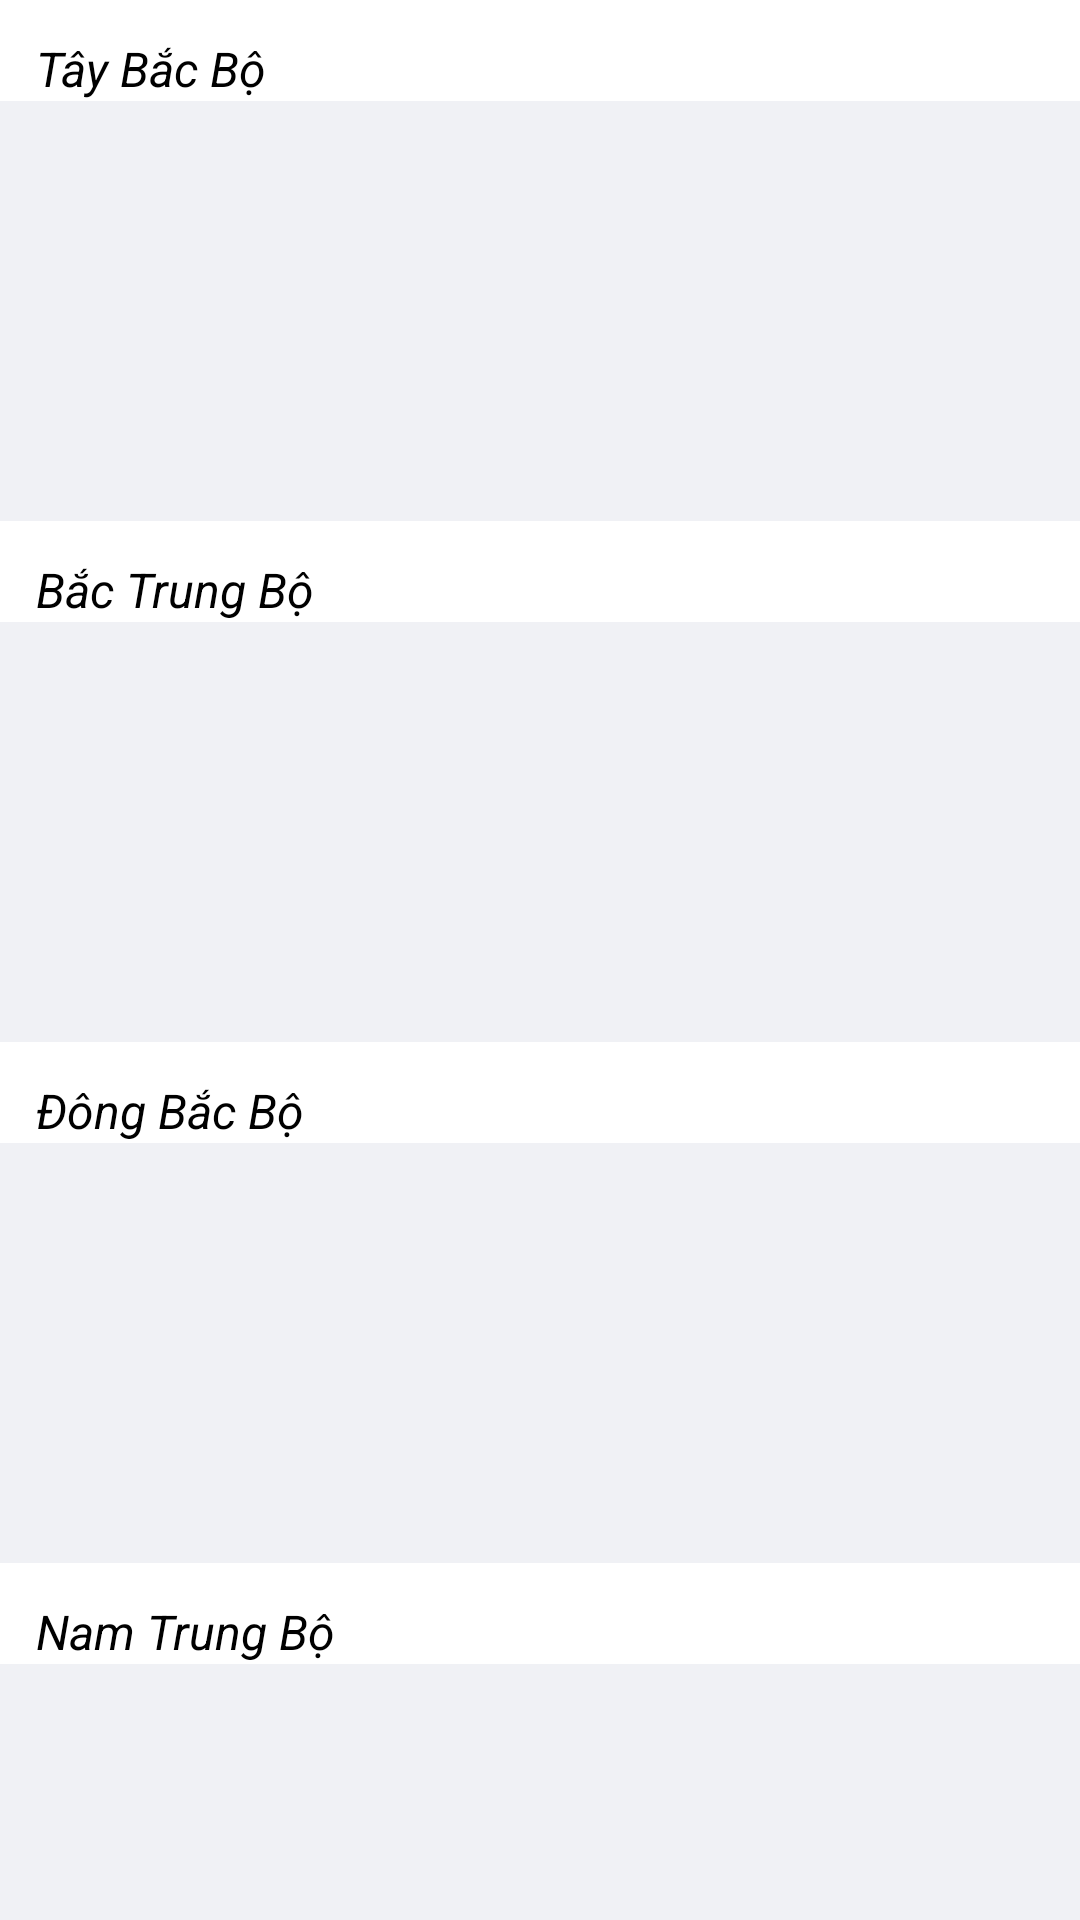

Write the Android layout XML for this screen, with the resource values it uses.
<!-- AndroidManifest.xml: application theme Theme.ketnoiviet -->
<!-- res/layout/fragment_add.xml -->
<LinearLayout
    xmlns:android="http://schemas.android.com/apk/res/android"
    xmlns:app="http://schemas.android.com/apk/res-auto"
    xmlns:tools="http://schemas.android.com/tools"
    android:layout_width="match_parent"
    android:layout_height="match_parent"
    android:background="@color/white"
    android:orientation="vertical">
    <androidx.appcompat.widget.Toolbar
        app:titleTextColor="@color/white"
        android:id="@+id/add_discover"
        android:layout_width="match_parent"
        android:layout_height="?actionBarSize"
        android:background="@color/purple_primary">
        <LinearLayout
            android:layout_marginRight="16dp"
            android:gravity="center"
            android:layout_width="match_parent"
            android:layout_height="wrap_content">
            <TextView
                android:drawablePadding="12dp"
                android:drawableRight="@drawable/icon_navbar_bottom_add"
                android:layout_width="wrap_content"
                android:layout_height="wrap_content"
                android:text="Đăng bài"
                android:textAlignment="center"
                android:textColor="@color/white"
                android:textSize="20sp" />
        </LinearLayout>
    </androidx.appcompat.widget.Toolbar>

    <ScrollView
        android:background="@color/white"
        android:layout_width="match_parent"
        android:layout_height="match_parent">
        <LinearLayout
            android:orientation="vertical"
            android:layout_width="match_parent"
            android:layout_height="match_parent">

            <TextView
                android:textStyle="italic"
                android:layout_marginTop="12dp"
                android:paddingLeft="12dp"
                android:textColor="@color/black"
                android:background="@color/white"
                android:textSize="16sp"
                android:text="Tây Bắc Bộ"
                android:layout_width="match_parent"
                android:layout_height="wrap_content"/>

            <androidx.recyclerview.widget.RecyclerView
                android:id="@+id/recyclerview1"
                android:layout_width="match_parent"
                android:layout_height="140dp"
                android:layout_below="@id/add_discover"
                android:background="@color/background"
                android:orientation="horizontal" />

            <LinearLayout
                android:layout_width="match_parent"
                android:layout_height="match_parent"
                android:orientation="vertical">
                <LinearLayout
                    android:layout_width="match_parent"
                    android:layout_height="wrap_content"
                    android:orientation="vertical">
                    <TextView
                        android:textStyle="italic"
                        android:layout_marginTop="12dp"
                        android:paddingLeft="12dp"
                        android:textColor="@color/black"
                        android:textSize="16sp"
                        android:text="Bắc Trung Bộ"
                        android:layout_width="match_parent"
                        android:layout_height="wrap_content"/>

                    <androidx.recyclerview.widget.RecyclerView
                        android:id="@+id/recyclerview2"
                        android:layout_width="match_parent"
                        android:layout_height="140dp"
                        android:layout_below="@id/add_discover"
                        android:background="@color/background"
                        android:orientation="horizontal" />
                </LinearLayout>


                <LinearLayout
                    android:layout_width="match_parent"
                    android:layout_height="wrap_content"
                    android:orientation="vertical">
                    <TextView
                        android:textStyle="italic"
                        android:layout_marginTop="12dp"
                        android:paddingLeft="12dp"
                        android:textColor="@color/black"
                        android:background="@color/white"
                        android:textSize="16sp"
                        android:text="Đông Bắc Bộ"
                        android:layout_width="match_parent"
                        android:layout_height="wrap_content"/>
                    <androidx.recyclerview.widget.RecyclerView
                        android:background="@color/background"
                        android:layout_width="match_parent"
                        android:orientation="horizontal"
                        android:id="@+id/recyclerview3"
                        android:layout_below="@id/add_discover"
                        android:layout_height="140dp"/>


                </LinearLayout>
                <LinearLayout
                    android:layout_width="match_parent"
                    android:layout_height="wrap_content"
                    android:orientation="vertical">
                    <TextView
                        android:textStyle="italic"
                        android:layout_marginTop="12dp"
                        android:paddingLeft="12dp"
                        android:textColor="@color/black"
                        android:background="@color/white"
                        android:textSize="16sp"
                        android:text="Nam Trung Bộ"
                        android:layout_width="match_parent"
                        android:layout_height="wrap_content"/>
                    <androidx.recyclerview.widget.RecyclerView
                        android:layout_width="match_parent"
                        android:background="@color/background"
                        android:orientation="horizontal"
                        android:id="@+id/recyclerview4"
                        android:layout_below="@id/add_discover"
                        android:layout_height="140dp"/>


                </LinearLayout>
                <LinearLayout
                    android:layout_width="match_parent"
                    android:layout_height="wrap_content"
                    android:orientation="vertical">
                    <TextView
                        android:textStyle="italic"
                        android:layout_marginTop="12dp"
                        android:paddingLeft="12dp"
                        android:textColor="@color/black"
                        android:background="@color/white"
                        android:textSize="16sp"
                        android:text="Đồng Bằng Sông Hồng"
                        android:layout_width="match_parent"
                        android:layout_height="wrap_content"/>
                    <androidx.recyclerview.widget.RecyclerView
                        android:layout_width="match_parent"
                        android:orientation="horizontal"
                        android:background="@color/background"
                        android:id="@+id/recyclerview5"
                        android:layout_below="@id/add_discover"
                        android:layout_height="140dp"/>
                </LinearLayout>
                <LinearLayout
                    android:layout_width="match_parent"
                    android:layout_height="wrap_content"
                    android:orientation="vertical">
                    <TextView
                        android:textStyle="italic"
                        android:layout_marginTop="12dp"
                        android:paddingLeft="12dp"
                        android:textColor="@color/black"
                        android:background="@color/white"
                        android:textSize="16sp"
                        android:text="Đông Nam Bộ"
                        android:layout_width="match_parent"
                        android:layout_height="wrap_content"/>
                    <androidx.recyclerview.widget.RecyclerView
                        android:background="@color/background"
                        android:layout_width="match_parent"
                        android:orientation="horizontal"
                        android:id="@+id/recyclerview6"
                        android:layout_below="@id/add_discover"
                        android:layout_height="140dp"/>
                </LinearLayout>
                <LinearLayout
                    android:layout_width="match_parent"
                    android:layout_height="wrap_content"
                    android:orientation="vertical">
                    <TextView
                        android:textStyle="italic"
                        android:layout_marginTop="12dp"
                        android:paddingLeft="12dp"
                        android:textColor="@color/black"
                        android:background="@color/white"
                        android:textSize="16sp"
                        android:text="Tây Nguyên"
                        android:layout_width="match_parent"
                        android:layout_height="wrap_content"/>
                    <androidx.recyclerview.widget.RecyclerView
                        android:layout_width="match_parent"
                        android:orientation="horizontal"
                        android:background="@color/background"
                        android:id="@+id/recyclerview7"
                        android:layout_below="@id/add_discover"
                        android:layout_height="140dp"/>
                </LinearLayout>
                <LinearLayout
                    android:layout_width="match_parent"
                    android:layout_height="wrap_content"
                    android:orientation="vertical">
                    <TextView
                        android:textStyle="italic"
                        android:layout_marginTop="12dp"
                        android:paddingLeft="12dp"
                        android:textColor="@color/black"
                        android:background="@color/white"
                        android:textSize="16sp"
                        android:text="Đồng Bằng Sông Cửu Long"
                        android:layout_width="match_parent"
                        android:layout_height="wrap_content"/>
                    <androidx.recyclerview.widget.RecyclerView
                        android:layout_width="match_parent"
                        android:orientation="horizontal"
                        android:background="@color/background"
                        android:id="@+id/recyclerview8"
                        android:layout_below="@id/add_discover"
                        android:layout_height="140dp"/>
                </LinearLayout>
                <LinearLayout
                    android:layout_width="match_parent"
                    android:layout_height="160dp">
                    <TextView
                        android:layout_marginTop="12dp"
                        android:paddingLeft="12dp"
                        android:textColor="@color/black"
                        android:background="@color/white"
                        android:textSize="16sp"
                        android:text="Du lịch &amp; cuộc sống"
                        android:layout_width="match_parent"
                        android:layout_height="wrap_content"/>
                </LinearLayout>
            </LinearLayout>

        </LinearLayout>

    </ScrollView>

</LinearLayout>
<!-- resources referenced by this layout -->
<resources>
  <color name="background">#f0f1f5</color>
  <color name="black">#FF000000</color>
  <color name="purple_primary">#117EC6</color>
  <color name="white">#FFFFFFFF</color>
</resources>
